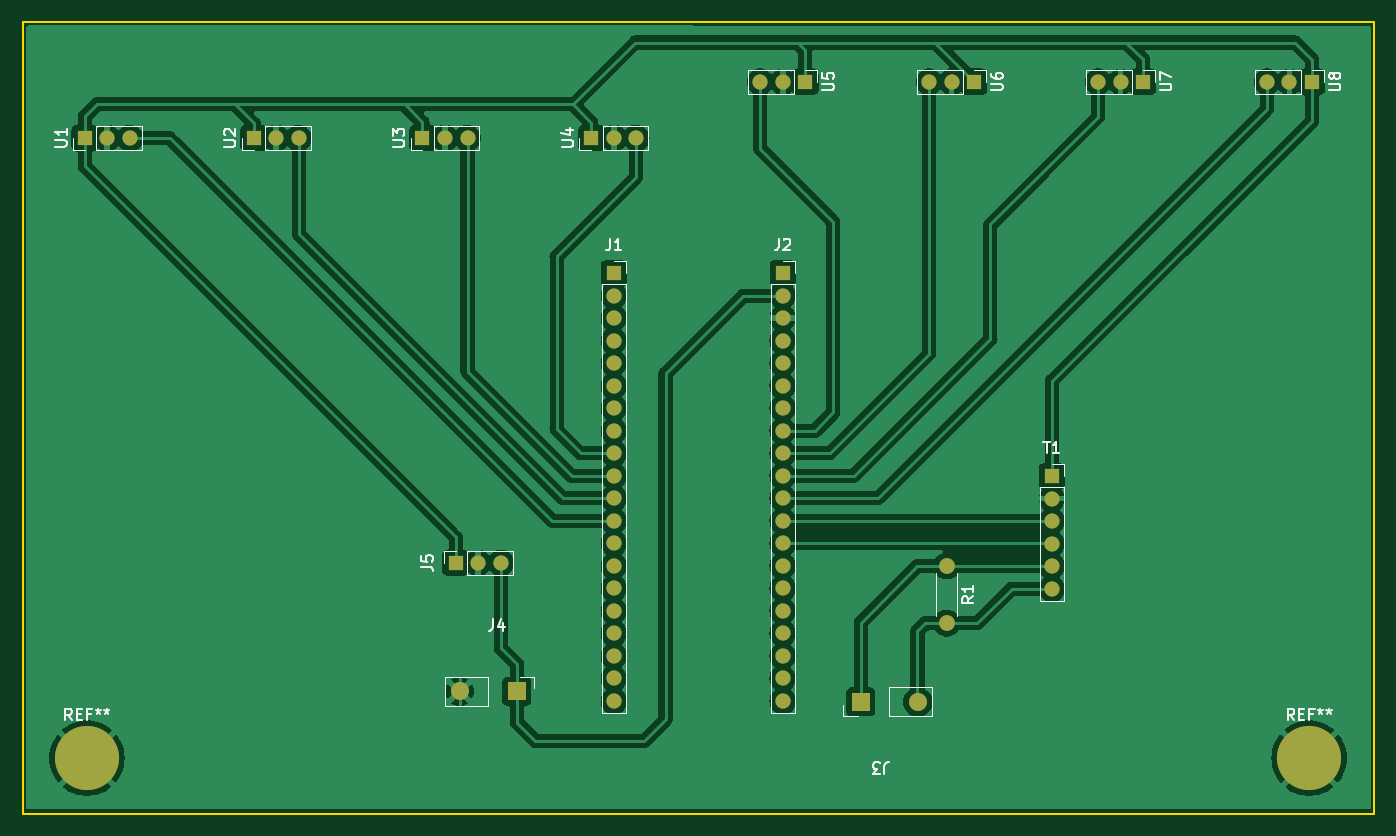
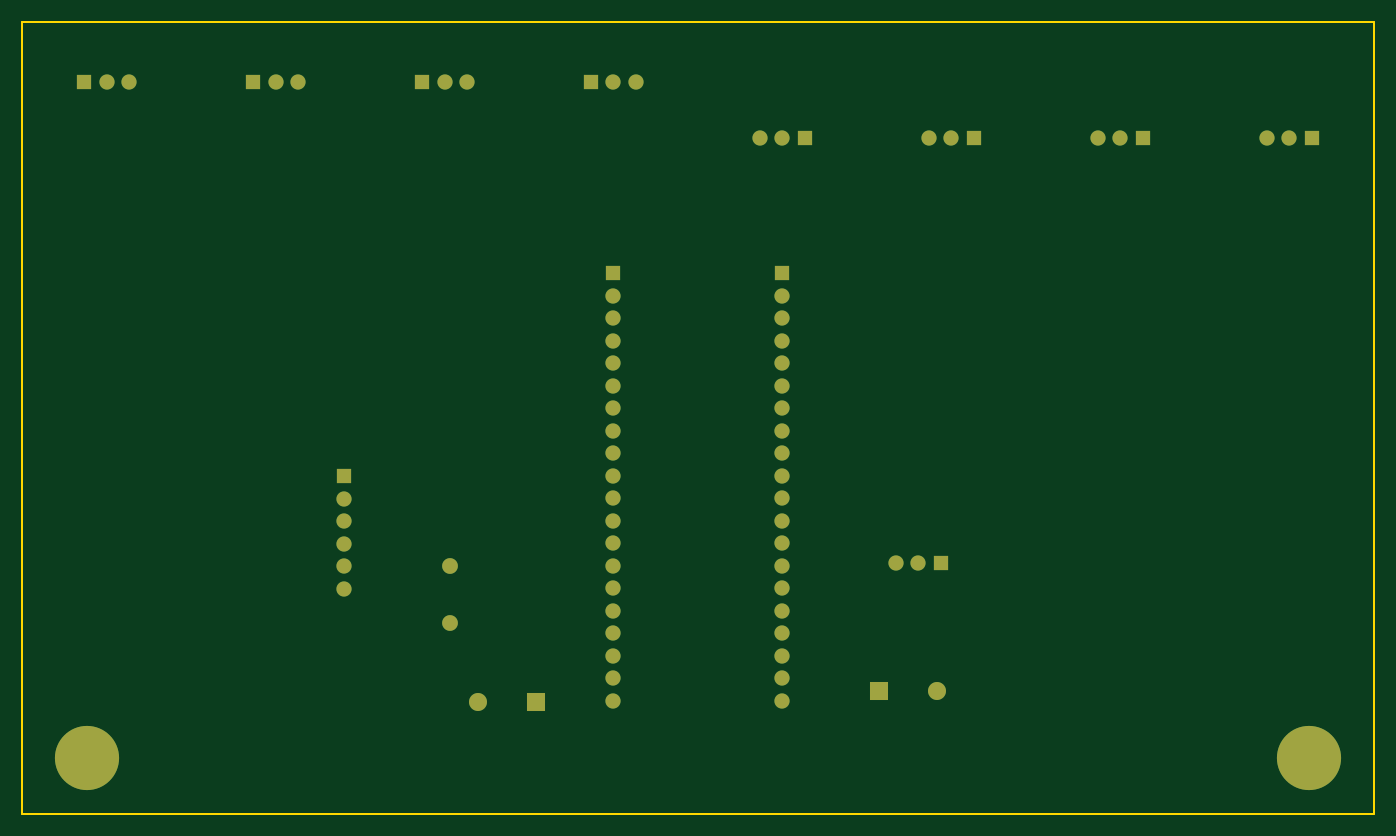
Circuit board: 9 layer files. Board 120.0 x 70.3 mm.
- bottom_copper: sensor_agv-B_Cu.gbr (6683 bytes)
- bottom_mask: sensor_agv-B_Mask.gbr (3166 bytes)
- paste: sensor_agv-B_Paste.gbr (455 bytes)
- bottom_silk: sensor_agv-B_Silkscreen.gbr (456 bytes)
- outline: sensor_agv-Edge_Cuts.gbr (685 bytes)
- top_copper: sensor_agv-F_Cu.gbr (142749 bytes)
- top_mask: sensor_agv-F_Mask.gbr (3166 bytes)
- paste: sensor_agv-F_Paste.gbr (455 bytes)
- top_silk: sensor_agv-F_Silkscreen.gbr (21289 bytes)

=== bottom_copper: sensor_agv-B_Cu.gbr (6683 bytes, source omitted) ===
=== bottom_mask: sensor_agv-B_Mask.gbr ===
%TF.GenerationSoftware,KiCad,Pcbnew,7.0.10*%
%TF.CreationDate,2024-01-29T08:00:26-03:00*%
%TF.ProjectId,sensor_agv,73656e73-6f72-45f6-9167-762e6b696361,rev?*%
%TF.SameCoordinates,Original*%
%TF.FileFunction,Soldermask,Bot*%
%TF.FilePolarity,Negative*%
%FSLAX46Y46*%
G04 Gerber Fmt 4.6, Leading zero omitted, Abs format (unit mm)*
G04 Created by KiCad (PCBNEW 7.0.10) date 2024-01-29 08:00:26*
%MOMM*%
%LPD*%
G01*
G04 APERTURE LIST*
%ADD10R,1.350000X1.350000*%
%ADD11O,1.350000X1.350000*%
%ADD12C,1.600000*%
%ADD13R,1.600000X1.600000*%
%ADD14C,5.700000*%
%ADD15C,1.400000*%
%ADD16O,1.400000X1.400000*%
G04 APERTURE END LIST*
D10*
%TO.C,U8*%
X200543000Y-68976400D03*
D11*
X198543000Y-68976400D03*
X196543000Y-68976400D03*
%TD*%
D12*
%TO.C,J4*%
X124841000Y-123113800D03*
D13*
X129921000Y-123113800D03*
%TD*%
D14*
%TO.C,REF\u002A\u002A*%
X200290000Y-129057400D03*
%TD*%
D10*
%TO.C,U1*%
X91543000Y-73976400D03*
D11*
X93543000Y-73976400D03*
X95543000Y-73976400D03*
%TD*%
D12*
%TO.C,J3*%
X165531800Y-124047700D03*
D13*
X160451800Y-124047700D03*
%TD*%
D10*
%TO.C,U5*%
X155543000Y-68976400D03*
D11*
X153543000Y-68976400D03*
X151543000Y-68976400D03*
%TD*%
D10*
%TO.C,U4*%
X136543000Y-73976400D03*
D11*
X138543000Y-73976400D03*
X140543000Y-73976400D03*
%TD*%
D10*
%TO.C,J2*%
X153543000Y-85976400D03*
D11*
X153543000Y-87976400D03*
X153543000Y-89976400D03*
X153543000Y-91976400D03*
X153543000Y-93976400D03*
X153543000Y-95976400D03*
X153543000Y-97976400D03*
X153543000Y-99976400D03*
X153543000Y-101976400D03*
X153543000Y-103976400D03*
X153543000Y-105976400D03*
X153543000Y-107976400D03*
X153543000Y-109976400D03*
X153543000Y-111976400D03*
X153543000Y-113976400D03*
X153543000Y-115976400D03*
X153543000Y-117976400D03*
X153543000Y-119976400D03*
X153543000Y-121976400D03*
X153543000Y-123976400D03*
%TD*%
D10*
%TO.C,U2*%
X106543000Y-73976400D03*
D11*
X108543000Y-73976400D03*
X110543000Y-73976400D03*
%TD*%
D10*
%TO.C,J1*%
X138543000Y-85976400D03*
D11*
X138543000Y-87976400D03*
X138543000Y-89976400D03*
X138543000Y-91976400D03*
X138543000Y-93976400D03*
X138543000Y-95976400D03*
X138543000Y-97976400D03*
X138543000Y-99976400D03*
X138543000Y-101976400D03*
X138543000Y-103976400D03*
X138543000Y-105976400D03*
X138543000Y-107976400D03*
X138543000Y-109976400D03*
X138543000Y-111976400D03*
X138543000Y-113976400D03*
X138543000Y-115976400D03*
X138543000Y-117976400D03*
X138543000Y-119976400D03*
X138543000Y-121976400D03*
X138543000Y-123976400D03*
%TD*%
D15*
%TO.C,R1*%
X168096200Y-111978800D03*
D16*
X168096200Y-117058800D03*
%TD*%
D10*
%TO.C,U7*%
X185543000Y-68976400D03*
D11*
X183543000Y-68976400D03*
X181543000Y-68976400D03*
%TD*%
D10*
%TO.C,U6*%
X170543000Y-68976400D03*
D11*
X168543000Y-68976400D03*
X166543000Y-68976400D03*
%TD*%
D14*
%TO.C,REF\u002A\u002A*%
X91744800Y-129057400D03*
%TD*%
D10*
%TO.C,U3*%
X121543000Y-73976400D03*
D11*
X123543000Y-73976400D03*
X125543000Y-73976400D03*
%TD*%
D10*
%TO.C,J5*%
X124491000Y-111699400D03*
D11*
X126491000Y-111699400D03*
X128491000Y-111699400D03*
%TD*%
D10*
%TO.C,T1*%
X177443400Y-104004200D03*
D11*
X177443400Y-106004200D03*
X177443400Y-108004200D03*
X177443400Y-110004200D03*
X177443400Y-112004200D03*
X177443400Y-114004200D03*
%TD*%
M02*

=== paste: sensor_agv-B_Paste.gbr ===
%TF.GenerationSoftware,KiCad,Pcbnew,7.0.10*%
%TF.CreationDate,2024-01-29T08:00:26-03:00*%
%TF.ProjectId,sensor_agv,73656e73-6f72-45f6-9167-762e6b696361,rev?*%
%TF.SameCoordinates,Original*%
%TF.FileFunction,Paste,Bot*%
%TF.FilePolarity,Positive*%
%FSLAX46Y46*%
G04 Gerber Fmt 4.6, Leading zero omitted, Abs format (unit mm)*
G04 Created by KiCad (PCBNEW 7.0.10) date 2024-01-29 08:00:26*
%MOMM*%
%LPD*%
G01*
G04 APERTURE LIST*
G04 APERTURE END LIST*
M02*

=== bottom_silk: sensor_agv-B_Silkscreen.gbr ===
%TF.GenerationSoftware,KiCad,Pcbnew,7.0.10*%
%TF.CreationDate,2024-01-29T08:00:26-03:00*%
%TF.ProjectId,sensor_agv,73656e73-6f72-45f6-9167-762e6b696361,rev?*%
%TF.SameCoordinates,Original*%
%TF.FileFunction,Legend,Bot*%
%TF.FilePolarity,Positive*%
%FSLAX46Y46*%
G04 Gerber Fmt 4.6, Leading zero omitted, Abs format (unit mm)*
G04 Created by KiCad (PCBNEW 7.0.10) date 2024-01-29 08:00:26*
%MOMM*%
%LPD*%
G01*
G04 APERTURE LIST*
G04 APERTURE END LIST*
M02*

=== outline: sensor_agv-Edge_Cuts.gbr ===
%TF.GenerationSoftware,KiCad,Pcbnew,7.0.10*%
%TF.CreationDate,2024-01-29T08:00:26-03:00*%
%TF.ProjectId,sensor_agv,73656e73-6f72-45f6-9167-762e6b696361,rev?*%
%TF.SameCoordinates,Original*%
%TF.FileFunction,Profile,NP*%
%FSLAX46Y46*%
G04 Gerber Fmt 4.6, Leading zero omitted, Abs format (unit mm)*
G04 Created by KiCad (PCBNEW 7.0.10) date 2024-01-29 08:00:26*
%MOMM*%
%LPD*%
G01*
G04 APERTURE LIST*
%TA.AperFunction,Profile*%
%ADD10C,0.150000*%
%TD*%
G04 APERTURE END LIST*
D10*
X206034000Y-63668000D02*
X86034000Y-63668000D01*
X86034000Y-133976400D02*
X206034000Y-133976400D01*
X206034000Y-63668000D02*
X206034000Y-133976400D01*
X86034000Y-63668000D02*
X86034000Y-133976400D01*
M02*

=== top_copper: sensor_agv-F_Cu.gbr (142749 bytes, source omitted) ===
=== top_mask: sensor_agv-F_Mask.gbr ===
%TF.GenerationSoftware,KiCad,Pcbnew,7.0.10*%
%TF.CreationDate,2024-01-29T08:00:26-03:00*%
%TF.ProjectId,sensor_agv,73656e73-6f72-45f6-9167-762e6b696361,rev?*%
%TF.SameCoordinates,Original*%
%TF.FileFunction,Soldermask,Top*%
%TF.FilePolarity,Negative*%
%FSLAX46Y46*%
G04 Gerber Fmt 4.6, Leading zero omitted, Abs format (unit mm)*
G04 Created by KiCad (PCBNEW 7.0.10) date 2024-01-29 08:00:26*
%MOMM*%
%LPD*%
G01*
G04 APERTURE LIST*
%ADD10R,1.350000X1.350000*%
%ADD11O,1.350000X1.350000*%
%ADD12C,1.600000*%
%ADD13R,1.600000X1.600000*%
%ADD14C,5.700000*%
%ADD15C,1.400000*%
%ADD16O,1.400000X1.400000*%
G04 APERTURE END LIST*
D10*
%TO.C,U8*%
X200543000Y-68976400D03*
D11*
X198543000Y-68976400D03*
X196543000Y-68976400D03*
%TD*%
D12*
%TO.C,J4*%
X124841000Y-123113800D03*
D13*
X129921000Y-123113800D03*
%TD*%
D14*
%TO.C,REF\u002A\u002A*%
X200290000Y-129057400D03*
%TD*%
D10*
%TO.C,U1*%
X91543000Y-73976400D03*
D11*
X93543000Y-73976400D03*
X95543000Y-73976400D03*
%TD*%
D12*
%TO.C,J3*%
X165531800Y-124047700D03*
D13*
X160451800Y-124047700D03*
%TD*%
D10*
%TO.C,U5*%
X155543000Y-68976400D03*
D11*
X153543000Y-68976400D03*
X151543000Y-68976400D03*
%TD*%
D10*
%TO.C,U4*%
X136543000Y-73976400D03*
D11*
X138543000Y-73976400D03*
X140543000Y-73976400D03*
%TD*%
D10*
%TO.C,J2*%
X153543000Y-85976400D03*
D11*
X153543000Y-87976400D03*
X153543000Y-89976400D03*
X153543000Y-91976400D03*
X153543000Y-93976400D03*
X153543000Y-95976400D03*
X153543000Y-97976400D03*
X153543000Y-99976400D03*
X153543000Y-101976400D03*
X153543000Y-103976400D03*
X153543000Y-105976400D03*
X153543000Y-107976400D03*
X153543000Y-109976400D03*
X153543000Y-111976400D03*
X153543000Y-113976400D03*
X153543000Y-115976400D03*
X153543000Y-117976400D03*
X153543000Y-119976400D03*
X153543000Y-121976400D03*
X153543000Y-123976400D03*
%TD*%
D10*
%TO.C,U2*%
X106543000Y-73976400D03*
D11*
X108543000Y-73976400D03*
X110543000Y-73976400D03*
%TD*%
D10*
%TO.C,J1*%
X138543000Y-85976400D03*
D11*
X138543000Y-87976400D03*
X138543000Y-89976400D03*
X138543000Y-91976400D03*
X138543000Y-93976400D03*
X138543000Y-95976400D03*
X138543000Y-97976400D03*
X138543000Y-99976400D03*
X138543000Y-101976400D03*
X138543000Y-103976400D03*
X138543000Y-105976400D03*
X138543000Y-107976400D03*
X138543000Y-109976400D03*
X138543000Y-111976400D03*
X138543000Y-113976400D03*
X138543000Y-115976400D03*
X138543000Y-117976400D03*
X138543000Y-119976400D03*
X138543000Y-121976400D03*
X138543000Y-123976400D03*
%TD*%
D15*
%TO.C,R1*%
X168096200Y-111978800D03*
D16*
X168096200Y-117058800D03*
%TD*%
D10*
%TO.C,U7*%
X185543000Y-68976400D03*
D11*
X183543000Y-68976400D03*
X181543000Y-68976400D03*
%TD*%
D10*
%TO.C,U6*%
X170543000Y-68976400D03*
D11*
X168543000Y-68976400D03*
X166543000Y-68976400D03*
%TD*%
D14*
%TO.C,REF\u002A\u002A*%
X91744800Y-129057400D03*
%TD*%
D10*
%TO.C,U3*%
X121543000Y-73976400D03*
D11*
X123543000Y-73976400D03*
X125543000Y-73976400D03*
%TD*%
D10*
%TO.C,J5*%
X124491000Y-111699400D03*
D11*
X126491000Y-111699400D03*
X128491000Y-111699400D03*
%TD*%
D10*
%TO.C,T1*%
X177443400Y-104004200D03*
D11*
X177443400Y-106004200D03*
X177443400Y-108004200D03*
X177443400Y-110004200D03*
X177443400Y-112004200D03*
X177443400Y-114004200D03*
%TD*%
M02*

=== paste: sensor_agv-F_Paste.gbr ===
%TF.GenerationSoftware,KiCad,Pcbnew,7.0.10*%
%TF.CreationDate,2024-01-29T08:00:26-03:00*%
%TF.ProjectId,sensor_agv,73656e73-6f72-45f6-9167-762e6b696361,rev?*%
%TF.SameCoordinates,Original*%
%TF.FileFunction,Paste,Top*%
%TF.FilePolarity,Positive*%
%FSLAX46Y46*%
G04 Gerber Fmt 4.6, Leading zero omitted, Abs format (unit mm)*
G04 Created by KiCad (PCBNEW 7.0.10) date 2024-01-29 08:00:26*
%MOMM*%
%LPD*%
G01*
G04 APERTURE LIST*
G04 APERTURE END LIST*
M02*

=== top_silk: sensor_agv-F_Silkscreen.gbr (21289 bytes, source omitted) ===
